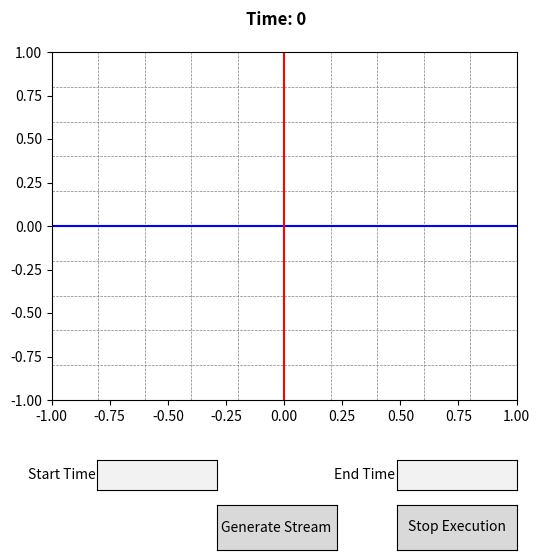

Write Python code to recreate this figure.
import sys  # Import sys to exit the script
import numpy as np
import matplotlib.pyplot as plt
from matplotlib.widgets import Button, TextBox
from scipy.interpolate import interp1d
import time
import random
from itertools import combinations
from scipy.spatial import cKDTree  # Import KD-Tree for fast spatial queries
import csv  # Import CSV module for saving data

# Canvas settings
WIDTH, HEIGHT = 6, 6  # Inches for Matplotlib figure
GRID_SIZE = 0.2  # Defines smaller grid cells in lattice coordinates


# Animation speed hyperparameter (controls speed of the animation)
ANIMATION_SPEED = 0.000001  # Adjust this value to speed up or slow down the animation


# Store centroid trajectories with timestamps
centroid_trajectories = []  # Stores {"points": [...], "start_time": t1, "end_time": t2, "color": ...}
drawing = False
current_trajectory = []
current_color = None  # Store the current color while drawing
start_time = None
end_time = None


# Dictionary to store binary classifications of points
# This dictionary maps each generated point to a binary vector.
# Each vector represents the clusters (substreams) that the point belongs to.
point_classifications = {}  # {point_id, t: binary_vector}


# Create Matplotlib figure and axis
fig, ax = plt.subplots(figsize=(WIDTH, HEIGHT))
plt.subplots_adjust(bottom=0.3)  # Leave space for buttons and inputs


# Create text boxes for timestamps
ax_start_time = plt.axes([0.2, 0.15, 0.2, 0.05])
start_time_box = TextBox(ax_start_time, "Start Time", initial="")


ax_end_time = plt.axes([0.7, 0.15, 0.2, 0.05])
end_time_box = TextBox(ax_end_time, "End Time", initial="")


# Create timer label
ax_timer = plt.axes([0.4, 0.9, 0.2, 0.05])
ax_timer.set_xticks([])
ax_timer.set_yticks([])
ax_timer.set_frame_on(False)
timer_text = ax_timer.text(0.5, 0.5, "Time: 0", transform=ax_timer.transAxes, ha="center", fontsize=12, fontweight='bold')




def draw_grid():
    """Draws the grid with labels using Matplotlib."""
    ax.clear()
    ax.set_xlim(-1, 1)
    ax.set_ylim(-1, 1)
    for i in np.arange(-1, 1.1, GRID_SIZE):
        ax.axvline(i, color="gray", linestyle="--", linewidth=0.5)
        ax.axhline(i, color="gray", linestyle="--", linewidth=0.5)
    ax.axhline(0, color="blue", linewidth=1.5)  # X-axis
    ax.axvline(0, color="red", linewidth=1.5)   # Y-axis
    
    # Commenting out the trajectory plotting
    #for trajectory in centroid_trajectories:
    #    points = trajectory["points"]
    #    color = trajectory["color"]
    #    if len(points) > 1:
    #        x_values, y_values = zip(*points)
    #        ax.plot(x_values, y_values, linestyle='-', color=color, linewidth=1)
    plt.grid(True, linestyle="--", linewidth=0.5)
    plt.draw()


# Function to stop execution
def stop_execution(event):
    print("Execution stopped.")
    plt.close(fig)  # Closes the Matplotlib figure and exits
    sys.exit(0)  # Fully terminate the script


# Handle mouse events
def on_mouse_down(event):
    global drawing, current_trajectory, current_color, start_time, end_time
    if event.xdata is None or event.ydata is None:
        return
    try:
        start_time = int(start_time_box.text)
        end_time = int(end_time_box.text)
        if start_time >= end_time:
            print("Start time must be less than end time.")
            return
    except ValueError:
        print("Please enter valid timestamps before drawing.")
        return
    drawing = True
    current_trajectory = [(event.xdata, event.ydata)]
    current_color = [random.random(), random.random(), random.random()]  # Assign a random color


def on_mouse_move(event):
    global drawing, current_trajectory, current_color
    if drawing and event.xdata is not None and event.ydata is not None:
        current_trajectory.append((event.xdata, event.ydata))
        if len(current_trajectory) > 1:
            x1, y1 = current_trajectory[-2]
            x2, y2 = current_trajectory[-1]
            ax.plot([x1, x2], [y1, y2], linestyle='-', color=current_color, linewidth=1)  # Use assigned color
        plt.draw()


def on_mouse_up(event):
    global drawing
    if drawing:
        drawing = False
        centroid_trajectories.append({
            "points": current_trajectory.copy(),
            "start_time": start_time,
            "end_time": end_time,
            "color": current_color
        })
        start_time_box.set_val("")
        end_time_box.set_val("")


def save_stream_to_csv(filename="stream_data"):
    """Saves the interleaved stream data to a CSV file."""
    if not point_classifications:
        print("No data to save.")
        return
    
    timestamp = time.strftime("%H_%M")
    full_filename = f"./csv/{filename}_{timestamp}.csv"


    with open(full_filename, mode='w', newline='') as file:
        writer = csv.writer(file)
        header = ["global_timestamp", "timestamp", "x", "y"] + [f"cluster_{i+1}" for i in range(len(centroid_trajectories))]
        writer.writerow(header)


        # Group points by timestamp
        grouped_points = {}
        for (global_timestamp, timestamp), (x, y, binary_vector) in point_classifications.items():
            if timestamp not in grouped_points:
                grouped_points[timestamp] = []
            grouped_points[timestamp].append((global_timestamp, timestamp, x, y, *binary_vector))


        # Sort timestamps and shuffle points within each timestamp to interleave clusters
        for timestamp in sorted(grouped_points.keys()):
            random.shuffle(grouped_points[timestamp])  # Shuffle to interleave clusters
            for row in grouped_points[timestamp]:
                writer.writerow(row)


    print(f"Stream data saved to {filename}")






def generate_stream(event):


    if len(centroid_trajectories) == 0:
        print("No trajectories recorded. Click and drag on the plot first.")
        return


    global_start_time = min(t["start_time"] for t in centroid_trajectories)
    global_end_time = max(t["end_time"] for t in centroid_trajectories)
    print(f"Generating animated stream from t={global_start_time} to t={global_end_time}...")


    # Create a global index mapping for clusters
    global_cluster_indices = {id(t): idx for idx, t in enumerate(centroid_trajectories)}


    global_timestamp = 1 # Global timestamp


    # Display information about each substream
    for i, trajectory in enumerate(centroid_trajectories):
        num_captured_points = len(trajectory["points"])
        num_centroids = trajectory["end_time"] - trajectory["start_time"] + 1
        print(f"Substream {i+1}:")
        print(f"  - Start Timestamp: {trajectory['start_time']}")
        print(f"  - End Timestamp: {trajectory['end_time']}")
        print(f"  - Captured points: {num_captured_points}")
        print(f"  - Interpolated centroids: {num_centroids}\n")


    for t in range(global_start_time, global_end_time + 1):
        draw_grid()
        timer_text.set_text(f"Time: {t}")  # Update timer text
        fig.canvas.draw_idle()
        active_centroids = []


        for trajectory in centroid_trajectories:
            start_time = trajectory["start_time"]
            end_time = trajectory["end_time"]
            points = trajectory["points"]
            color = trajectory["color"]


            if start_time <= t <= end_time:
                x_values, y_values = zip(*points)
                if len(x_values) < 2:
                    continue
                f_x = interp1d(np.linspace(start_time, end_time, len(x_values)), x_values, kind="linear")
                f_y = interp1d(np.linspace(start_time, end_time, len(y_values)), y_values, kind="linear")
                cx, cy = f_x(t), f_y(t)
                gaussian_points = np.random.normal(loc=[cx, cy], scale=0.05, size=(100, 2))
                radius = np.std(gaussian_points[:, 0]) # Compute standard deviation (σ)
                adjusted_radius = 2 * radius  # Use 2σ as the new radius
                active_centroids.append((cx, cy, adjusted_radius, color))
                ax.scatter(gaussian_points[:, 0], gaussian_points[:, 1], color=color, s=5)


        # Find all intersection points across multiple clusters
        # Convert active centroids into NumPy arrays for fast computation
        centroid_positions = np.array([[cx, cy] for cx, cy, _, _ in active_centroids])
        centroid_radii = np.array([r for _, _, r, _ in active_centroids])


        # Store all Gaussian-distributed points
        all_gaussian_points = np.concatenate([
            np.random.normal(loc=[cx, cy], scale=0.05, size=(100, 2))
            for cx, cy, _, _ in active_centroids
        ])


        # Use KD-Tree to efficiently check which clusters each point belongs to
        tree = cKDTree(centroid_positions)  # Build a KD-Tree with centroids
        point_cluster_counts = np.zeros(len(all_gaussian_points), dtype=int)  # Store count of clusters per point


        # Create a point_labels matrix with global cluster indexing
        # Initialize as zeros, meaning no membership by default.
        point_labels = np.zeros((len(all_gaussian_points), len(centroid_trajectories)), dtype=int)


        for i, (px, py) in enumerate(all_gaussian_points):
            # Find clusters within radius using a range search
            # Used query_ball_point to find which clusters a point belongs to
            nearby_clusters = tree.query_ball_point([px, py], r=np.max(centroid_radii))
            
            # If the KD-Tree radius is too small, some points might not get assigned to any cluster
            if not nearby_clusters:  # If no clusters found, force assignment to the nearest one
                nearest_cluster = tree.query([px, py])[1]  # Find the single closest cluster
                nearby_clusters = [nearest_cluster]


            point_cluster_counts[i] = len(nearby_clusters)  # Store the count
            for local_idx in nearby_clusters:
                # Updated point_labels for each point by setting 1 in positions corresponding to clusters the point belongs to
                global_idx = global_cluster_indices[id(centroid_trajectories[local_idx])]
                point_labels[i, global_idx] = 1  # Assign 1 at correct cluster index


        # Converts the coordinates of each point into a dictionary key
        # Stores its corresponding binary vector, indicating its cluster memberships
        for i, point in enumerate(all_gaussian_points):
            x, y = point  # Extract x, y directly
            #point_classifications[(global_timestamp, t)] = point_labels[i].tolist()
            point_classifications[(global_timestamp, t)] = (x, y, point_labels[i].tolist())  # Store (x, y)
            global_timestamp += 1  # Ensure uniqueness
            #point_classifications[tuple(point)] = point_labels[i].tolist()


        # Highlight overlapping points efficiently
        #ax.scatter(all_gaussian_points[:, 0], all_gaussian_points[:, 1], color='gray', s=5)  # Default color


        # Apply colors based on number of cluster memberships
        ax.scatter(all_gaussian_points[point_cluster_counts == 2, 0],
                   all_gaussian_points[point_cluster_counts == 2, 1], color='black', s=10)  # 2 clusters → Black


        ax.scatter(all_gaussian_points[point_cluster_counts >= 3, 0],
                   all_gaussian_points[point_cluster_counts >= 3, 1], color='red', s=12)  # 3+ clusters → Red




        #plt.pause(ANIMATION_SPEED)  # Use animation speed variable
        #time.sleep(ANIMATION_SPEED)
        fig.canvas.draw_idle()
        fig.canvas.flush_events()
    plt.draw()


    save_stream_to_csv()  # Save stream after generation


# Button to generate the stream
ax_button = plt.axes([0.4, 0.05, 0.2, 0.075])
button = Button(ax_button, "Generate Stream")
button.on_clicked(generate_stream)




# Create "Stop" button
ax_stop_button = plt.axes([0.7, 0.05, 0.2, 0.075])  # Position of the button
stop_button = Button(ax_stop_button, "Stop Execution")


stop_button.on_clicked(stop_execution)  # Bind function to button


draw_grid()
fig.canvas.mpl_connect('button_press_event', on_mouse_down)
fig.canvas.mpl_connect('motion_notify_event', on_mouse_move)
fig.canvas.mpl_connect('button_release_event', on_mouse_up)
plt.show()
